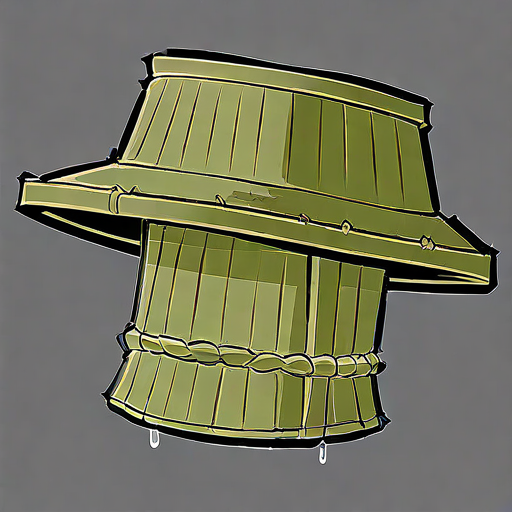
Generation parameters embedded in this image by AUTOMATIC1111 Stable Diffusion web UI or a fork of it (Forge, ...) (PNG 'parameters' text chunk):
1hat,  bamboo hat is usually used to shelter from rainwater. In many literary works, the bamboo hat is often associated with hermits, rangers, or travelers. Here, the "rainy night" bamboo hat may represent a specific atmosphere or situation, such as walking in the rain at night.

simple background, rough lines,  highly detailed, 
Negative prompt: blurry,  human,  man, 
Steps: 150, Sampler: Euler, Schedule type: Automatic, CFG scale: 5.5, Seed: 584324974, Size: 512x512, Model hash: ff9e1fb308, Model: gameIconInstitute_v4XL, Version: v1.10.1